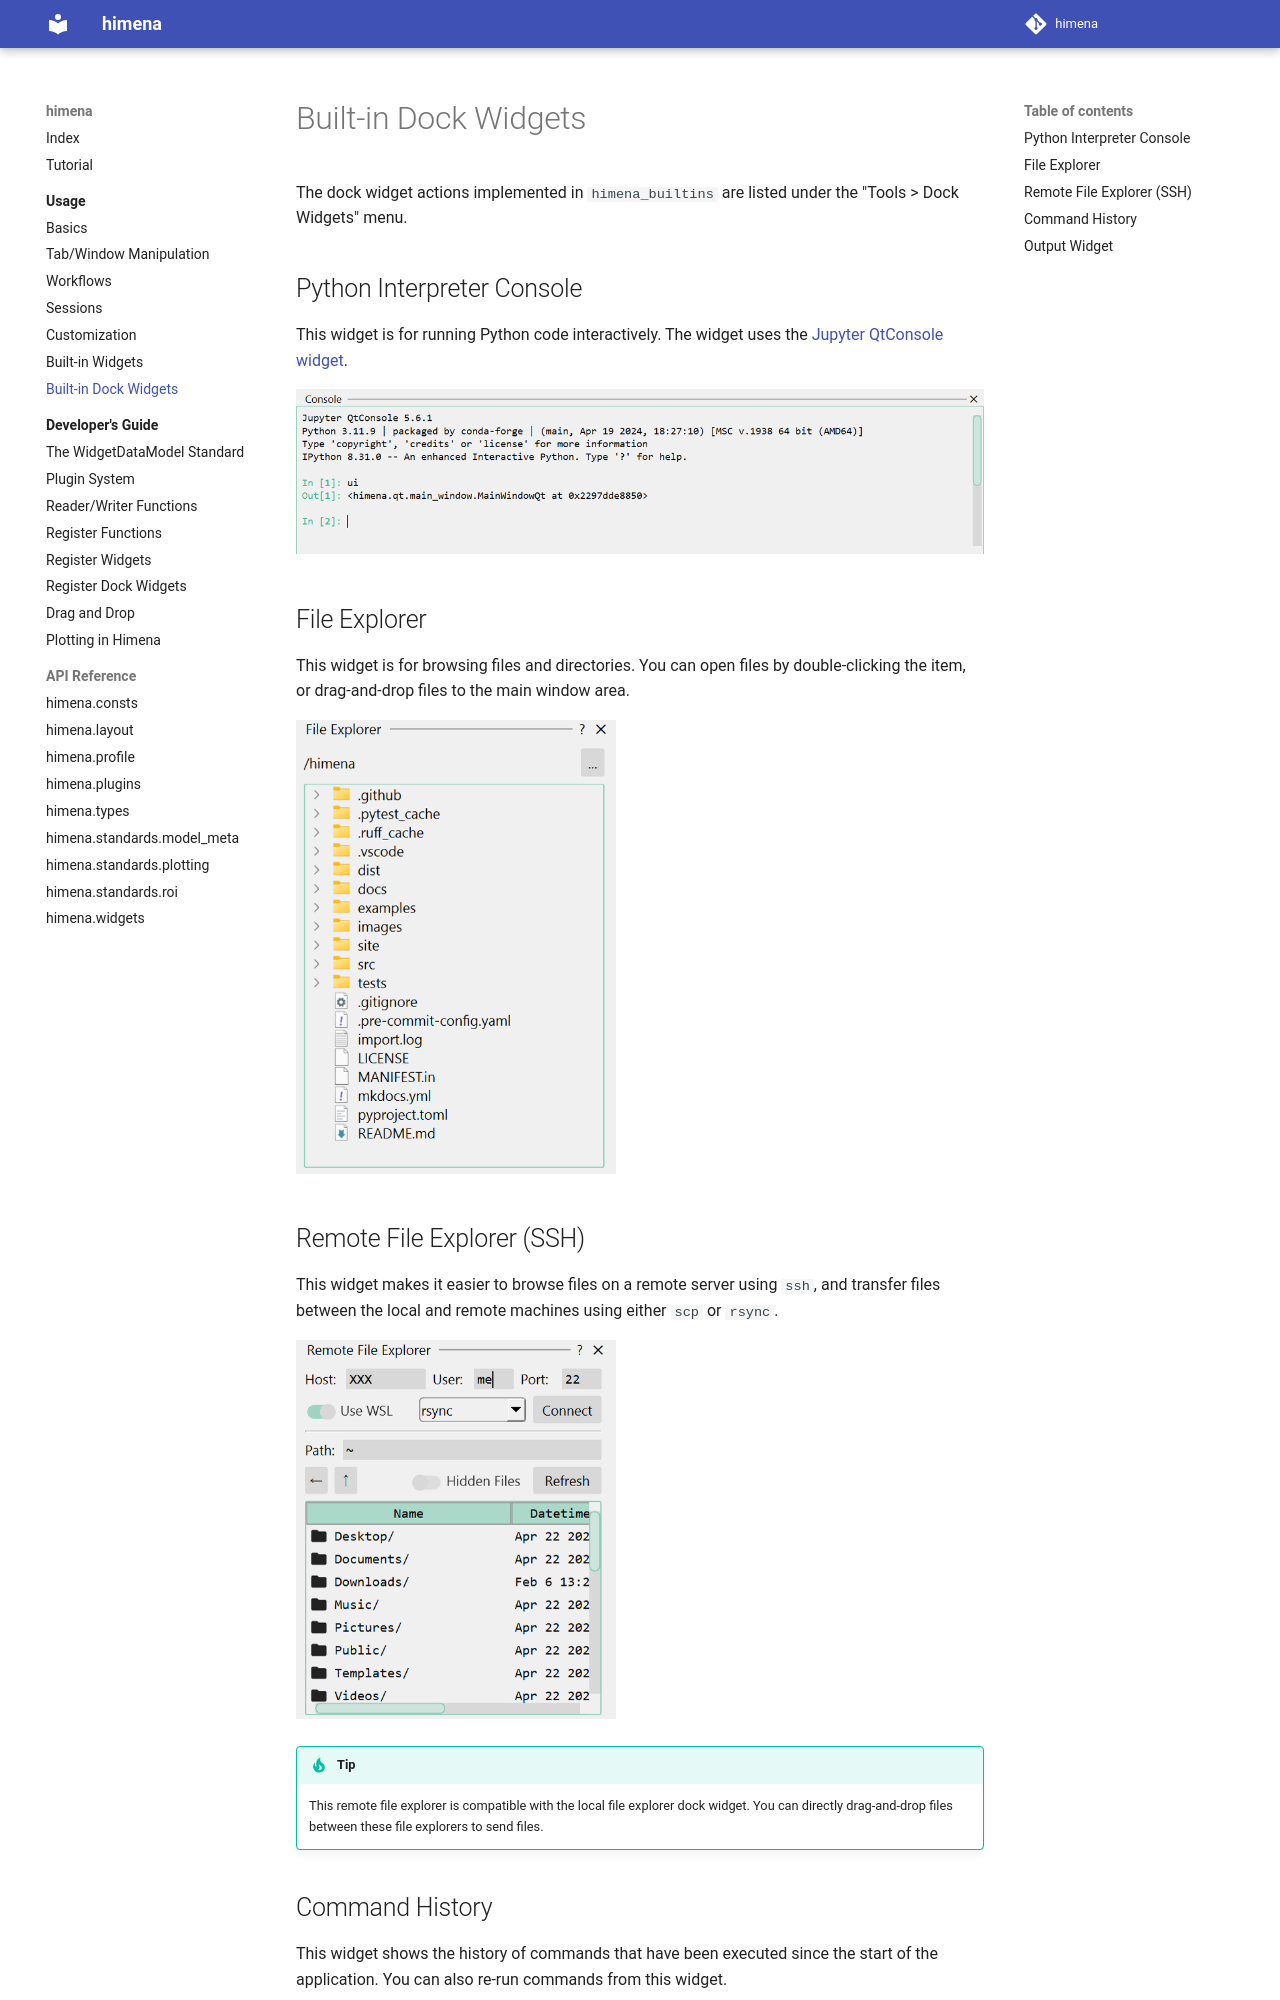

repository: hanjinliu/himena · page: usage/builtin_dock_widgets/index.html · generator: mkdocs

# Built-in Dock Widgets

The dock widget actions implemented in `himena_builtins` are listed under the "Tools >
Dock Widgets" menu.

## Python Interpreter Console

This widget is for running Python code interactively. The widget uses the
[Jupyter QtConsole widget](https://pypi.org/project/qtconsole/).

![](../images/00_qtconsole.png){ loading=lazy width=100% }

## File Explorer

This widget is for browsing files and directories. You can open files by double-clicking
the item, or drag-and-drop files to the main window area.

![](../images/03_file_explorer.png){ loading=lazy width=320px }
